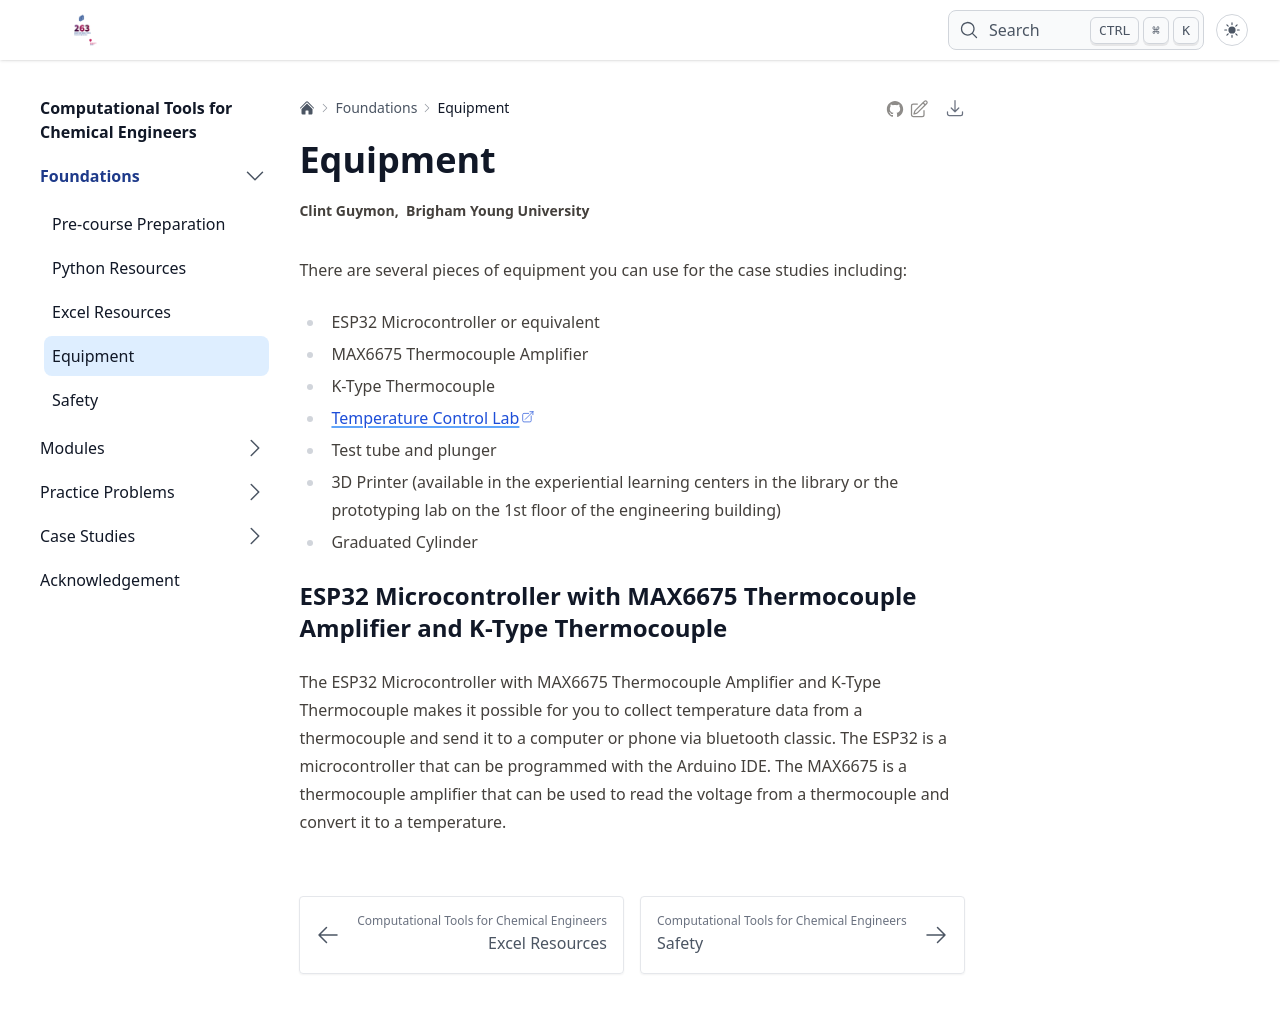

repository: clint-bg/comptools · page: foundations/equipment/index.html · generator: jekyll

# Equipment
There are several pieces of equipment you can use for the case studies including:
- ESP32 Microcontroller or equivalent
- MAX6675 Thermocouple Amplifier
- K-Type Thermocouple
- [Temperature Control Lab](http://apmonitor.com/pdc/index.php/Main/ArduinoTemperatureControl)
- Test tube and plunger
- 3D Printer (available in the experiential learning centers in the library or the prototyping lab on the 1st floor of the engineering building)
- Graduated Cylinder

## ESP32 Microcontroller with MAX6675 Thermocouple Amplifier and K-Type Thermocouple
The ESP32 Microcontroller with MAX6675 Thermocouple Amplifier and K-Type Thermocouple makes it possible for you to collect temperature data from a thermocouple and send it to a computer or phone via bluetooth classic. The ESP32 is a microcontroller that can be programmed with the Arduino IDE. The MAX6675 is a thermocouple amplifier that can be used to read the voltage from a thermocouple and convert it to a temperature. 
